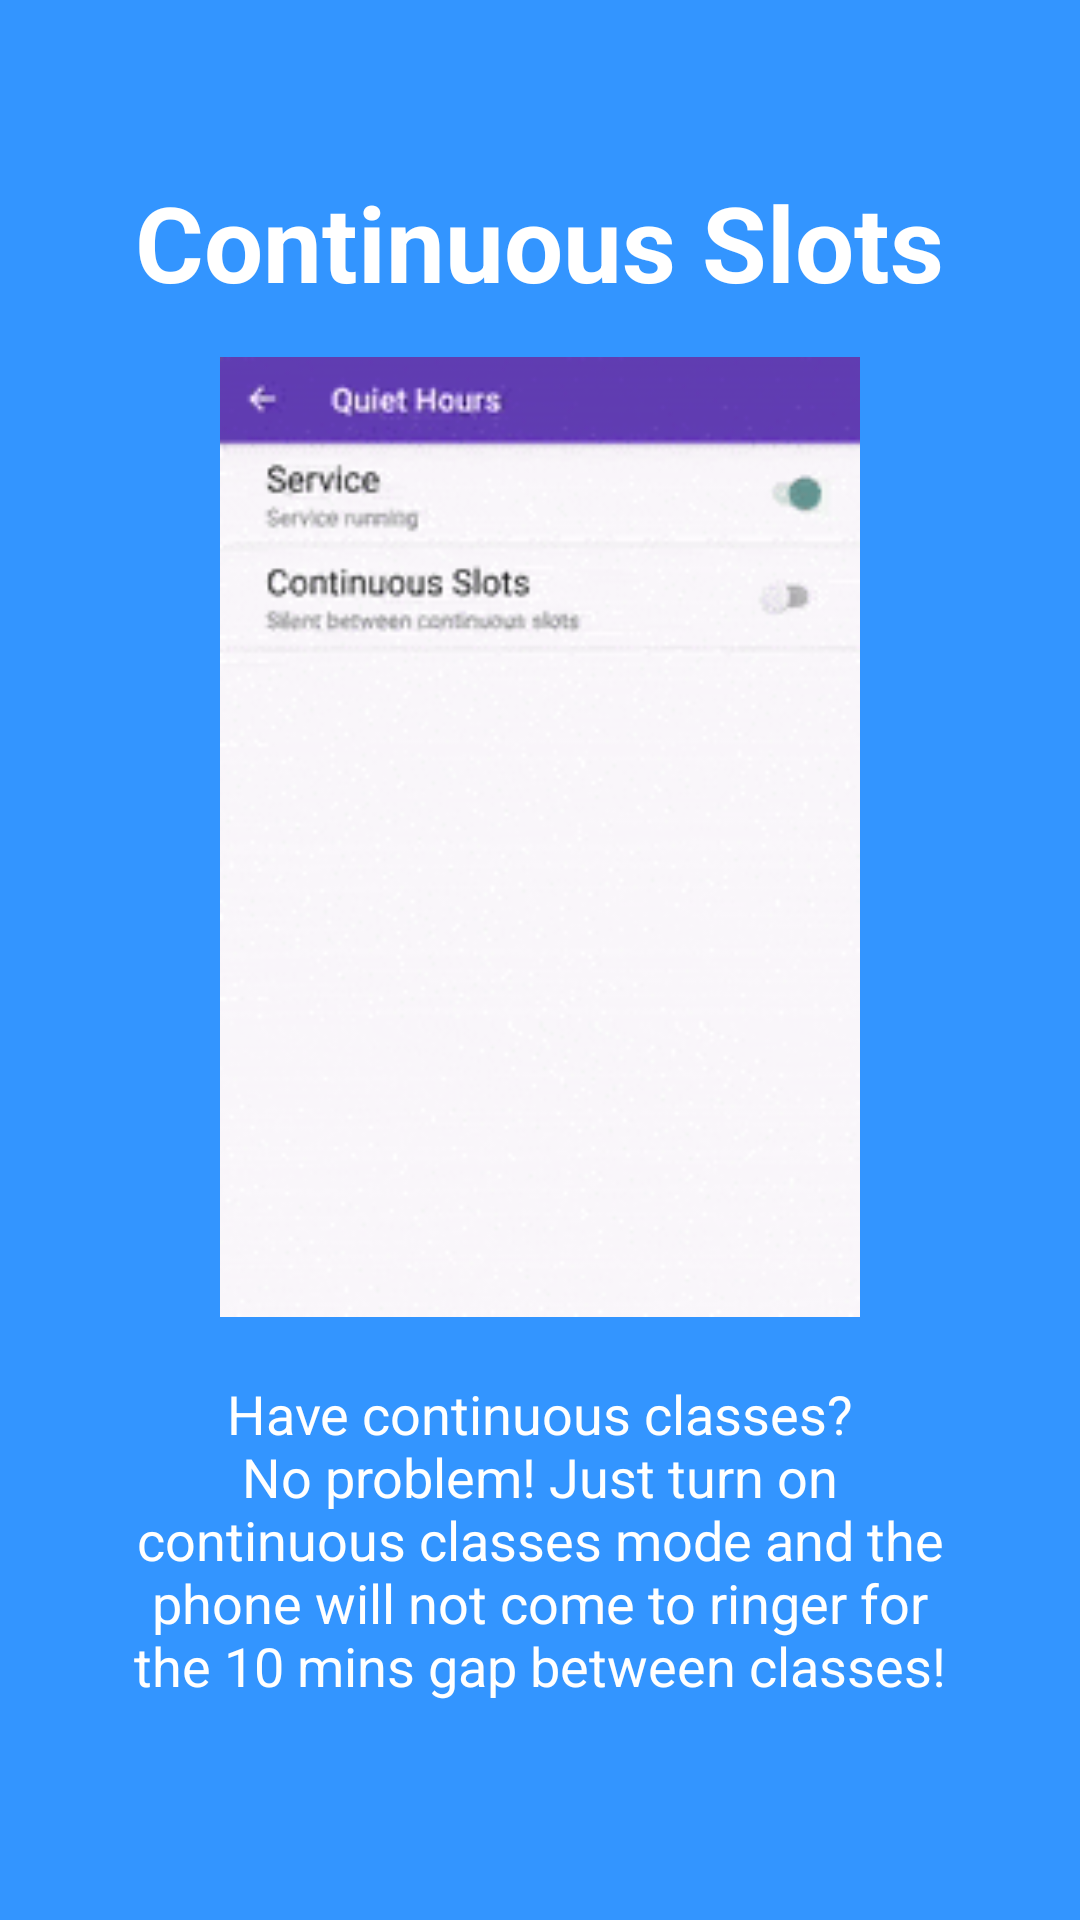

The Android layout XML behind this screen, and the referenced resources:
<!-- AndroidManifest.xml: application theme AppTheme -->
<!-- res/layout/slide3.xml -->
<?xml version="1.0" encoding="utf-8"?>
<RelativeLayout xmlns:android="http://schemas.android.com/apk/res/android"
    android:layout_width="match_parent"
    android:layout_height="match_parent"
    android:background="@color/bg_slider_screen3">
    <LinearLayout
        android:layout_width="wrap_content"
        android:layout_height="wrap_content"
        android:layout_centerInParent="true"
        android:gravity="center_horizontal"
        android:orientation="vertical">
        <TextView
            android:layout_width="wrap_content"
            android:layout_height="wrap_content"
            android:text="@string/slide3_title"
            android:textColor="@android:color/white"
            android:textSize="@dimen/slide_title"
            android:layout_marginBottom="@dimen/margin_bottom_desc"
            android:textStyle="bold" />
        <ImageView
            android:id="@+id/slide3_imageview"
            android:layout_width="@dimen/img_width"
            android:layout_height="@dimen/img_height"
            android:src="@drawable/continous_slots_gif1" />
        <TextView
            android:layout_width="wrap_content"
            android:layout_height="wrap_content"
            android:layout_marginTop="20dp"
            android:paddingLeft="@dimen/desc_padding"
            android:paddingRight="@dimen/desc_padding"
            android:layout_marginBottom="@dimen/margin_bottom_desc"
            android:text="@string/slide3_description"
            android:textAlignment="center"
            android:textColor="@android:color/white"
            android:textSize="@dimen/slide_desc" />
    </LinearLayout>
</RelativeLayout>
<!-- resources referenced by this layout -->
<resources>
  <color name="bg_slider_screen3">#3395ff</color>
  <dimen name="desc_padding">27.8dp</dimen>
  <dimen name="img_height">222.6dp</dimen>
  <dimen name="img_width">156.5dp</dimen>
  <dimen name="margin_bottom_desc">10.4dp</dimen>
  <dimen name="slide_desc">12.5sp</dimen>
  <dimen name="slide_title">24.3sp</dimen>
  <!-- drawable continous_slots_gif1: gif bitmap (drawable, 92651 bytes) -->
  <string name="slide3_description">Have continuous classes?\nNo problem! Just turn on continuous classes mode and the phone will
      not come to ringer for the 10 mins gap  between classes!</string>
  <string name="slide3_title">Continuous Slots</string>
  <style name="AppTheme" parent="Theme.AppCompat.Light.DarkActionBar">
          
          <item name="colorPrimary">@color/colorPrimary</item>
          <item name="colorPrimaryDark">@color/colorPrimaryDark</item>
          <item name="colorAccent">@color/colorAccent</item>
          <item name="colorControlActivated">@color/colorPrimary</item>
          <item name="colorControlHighlight">@color/colorHighlight</item>
          <item name="preferenceTheme">@style/PreferenceThemeOverlay</item>
  
      </style>
  <color name="colorPrimary">#ff673bb7</color>
  <color name="colorPrimaryDark">#ff512da7</color>
  <color name="colorAccent">#FF4081</color>
  <color name="colorHighlight">#a6a6a6</color>
</resources>
